Image classification data set "processed2" (StanvenNg/DSI15_CAPSTONE_PROJ on GitHub). Class labels (2): industrial style, Scandinavian style.

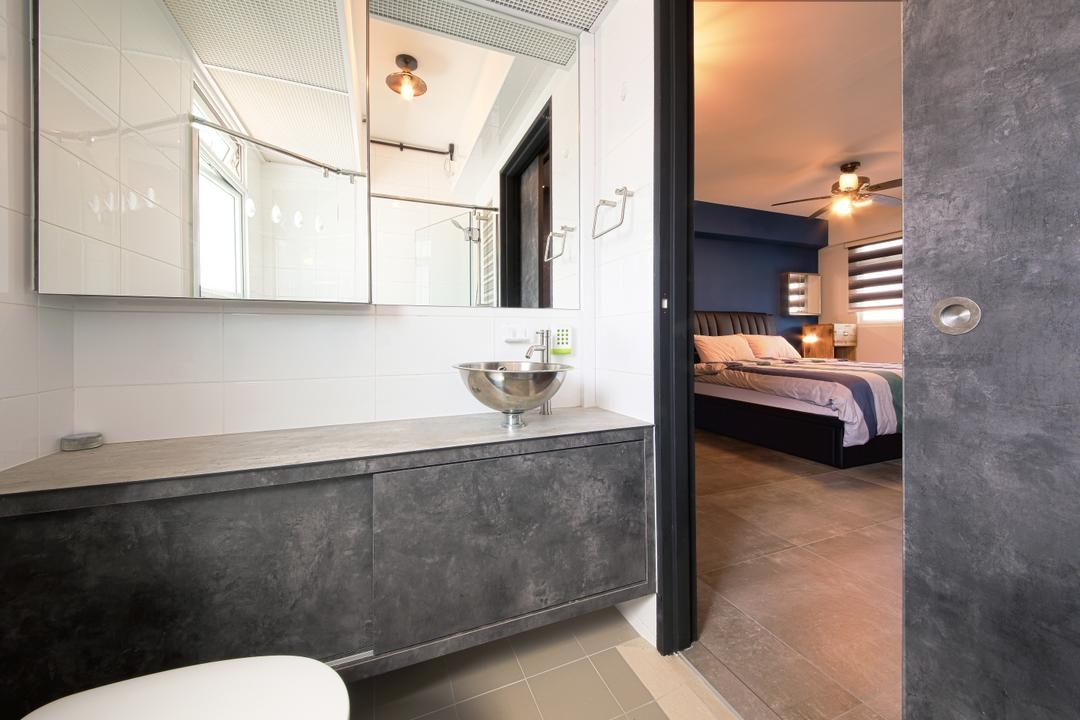
Label: industrial style

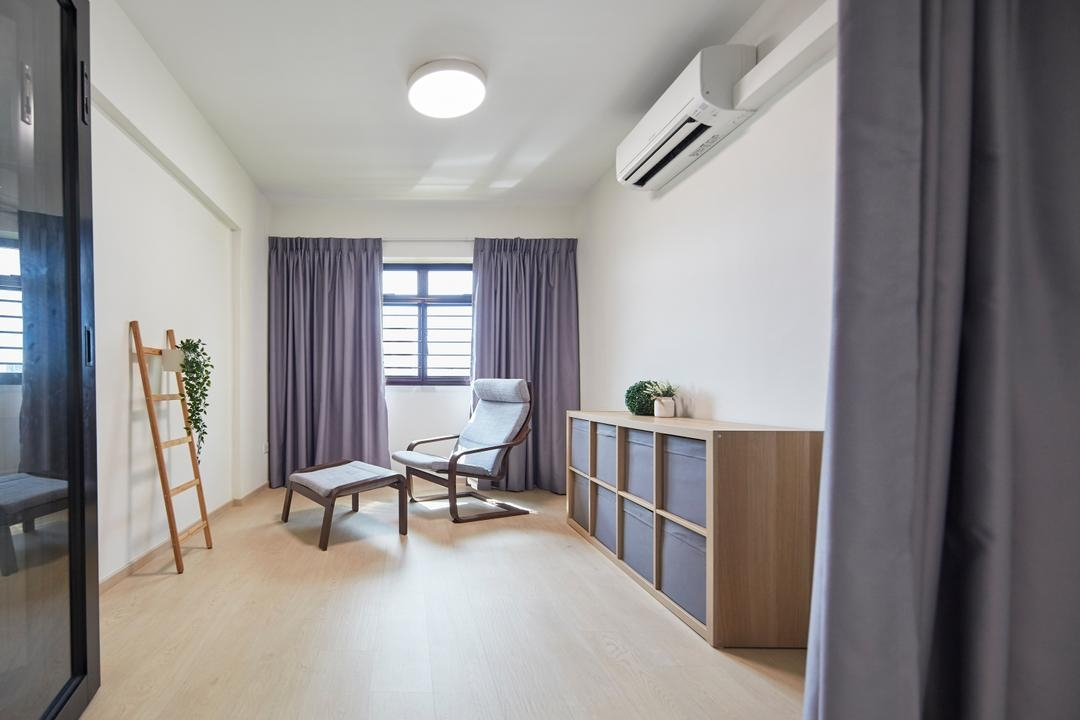
Label: Scandinavian style

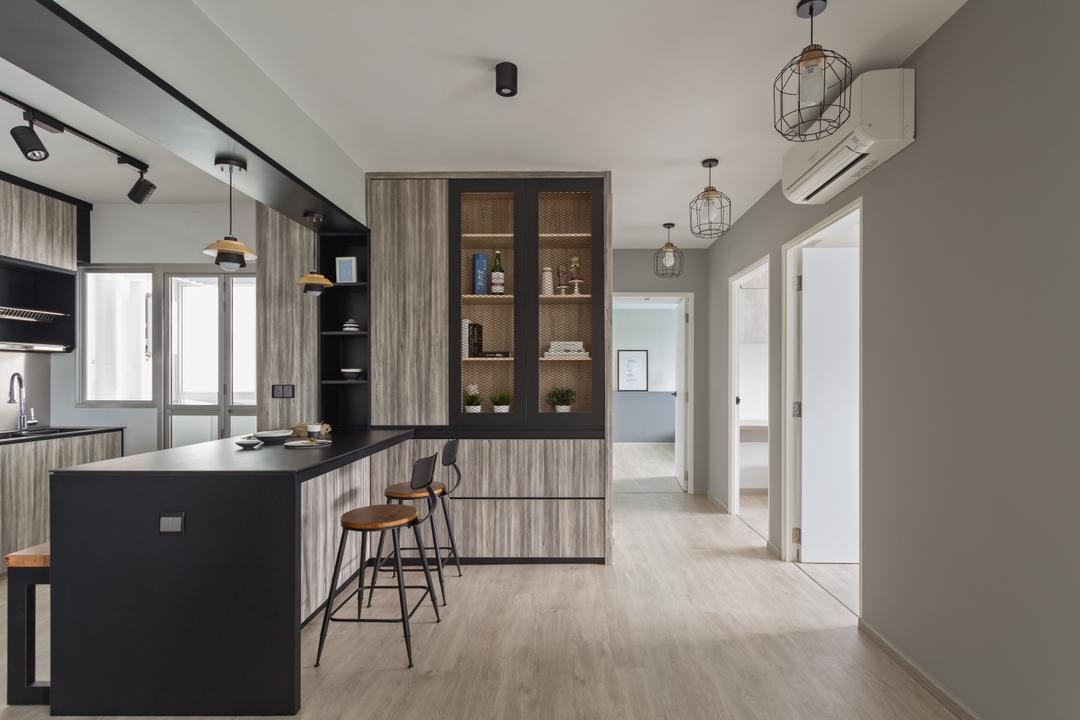
Label: industrial style

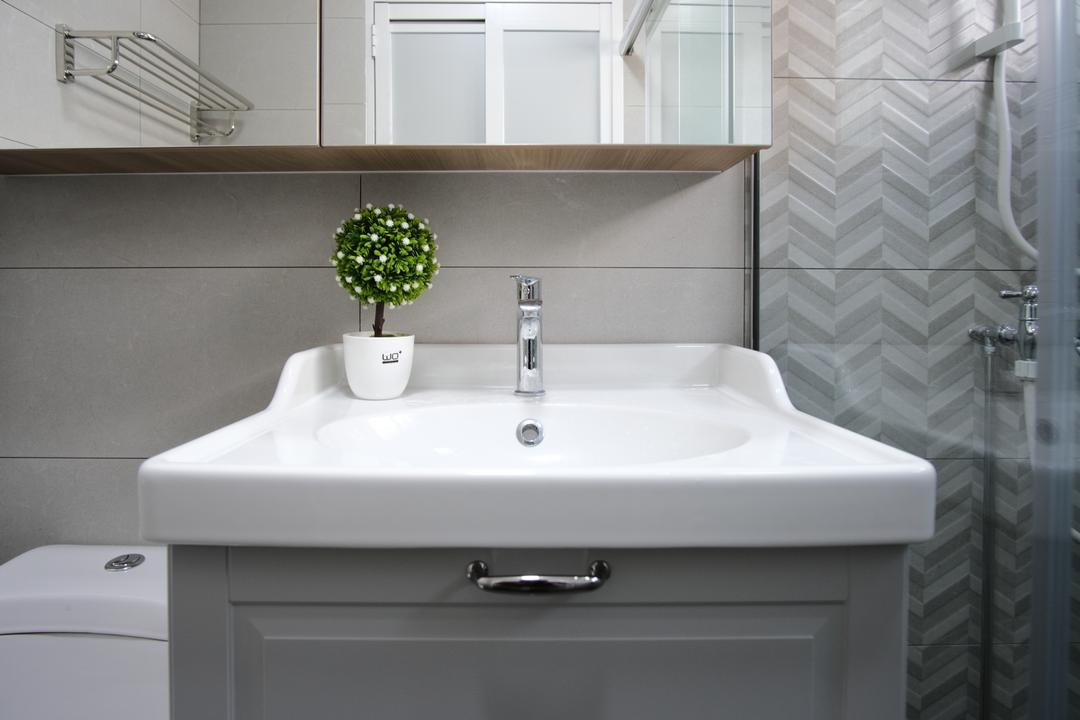
Label: Scandinavian style

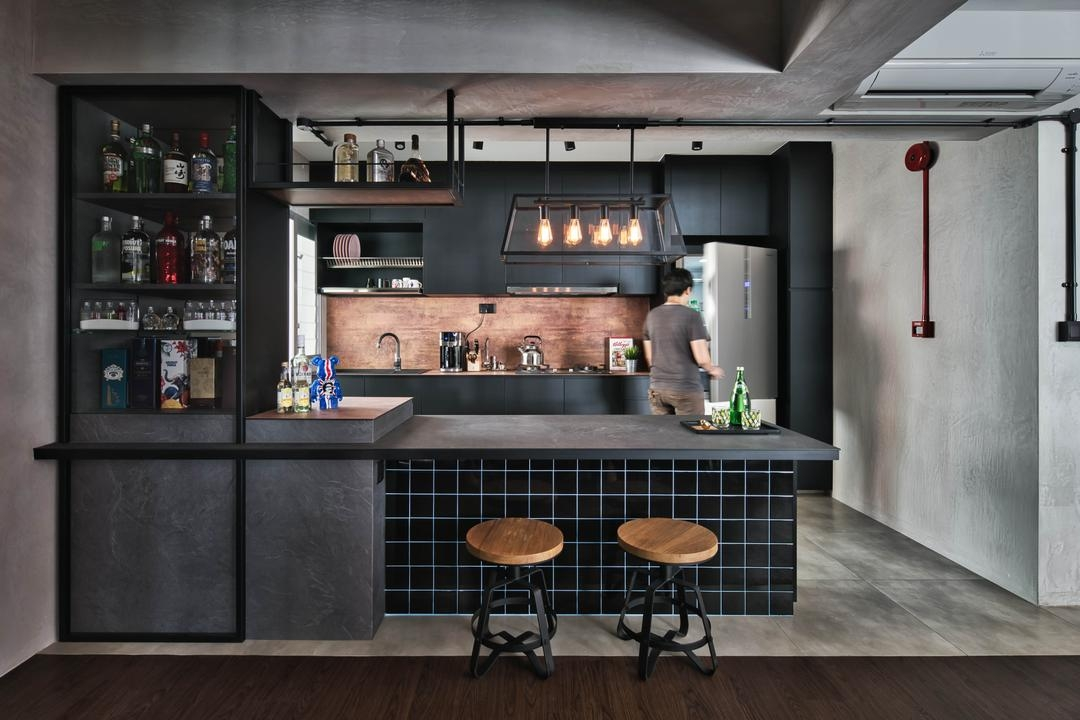
Label: industrial style

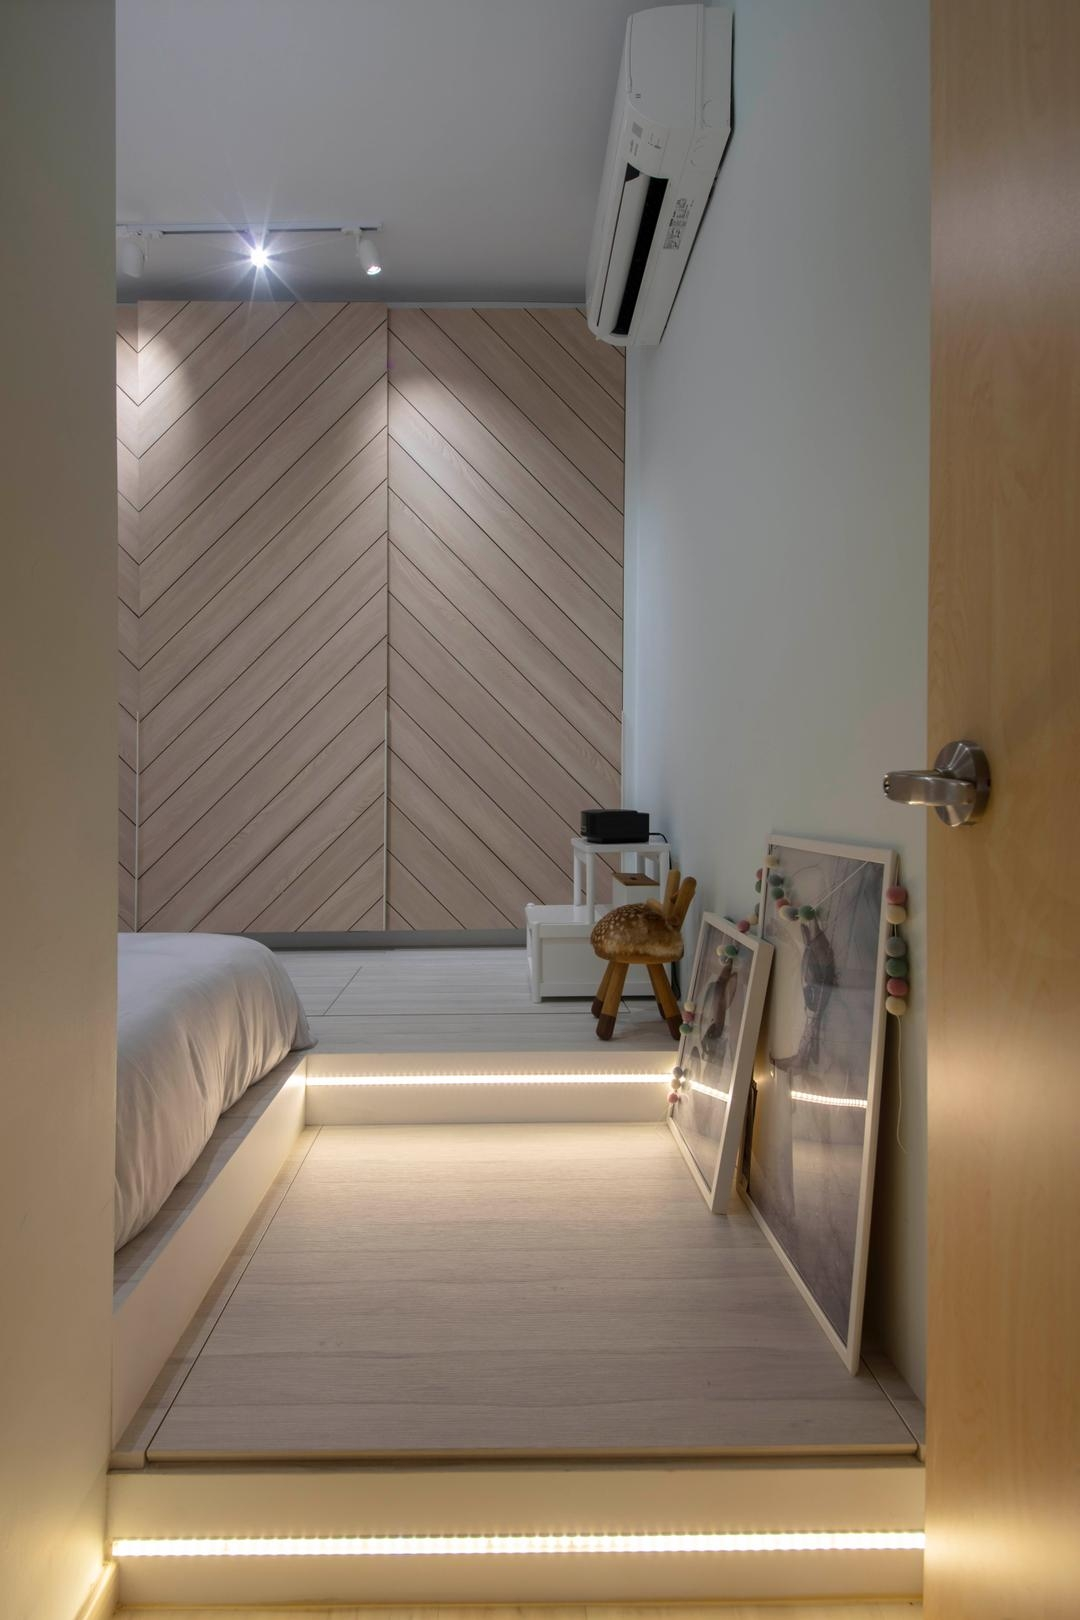
Label: Scandinavian style
